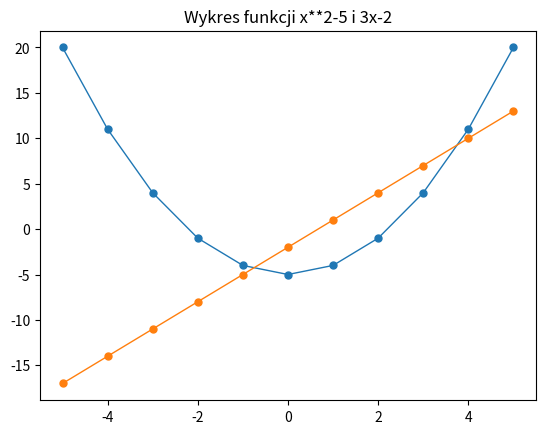

The matplotlib source for this figure:
def main(args):
    t1 = np.arange(-5, 6)
    t2 = t1**2-5
    t3 = t1*3 - 2
    print ("t1=\n",t1)
    print ("t2=\n",t2)
    print ("t3=\n",t3)

    t3 = np.vstack((t1, t2, t3))  
    print ("t3 po vstack(t1, t2, t3)=\n", t3)

    t3 = t3.transpose()
    print ("t3 po transpose=\n", t3)

    plt.xlabel=("X")
    plt.ylabel=("Wykresy")
    plt.title("Wykres funkcji x**2-5 i 3x-2")  
    plt.plot(t3[:,0:1], t3[:,1:3], # Pierwsza kolumna oś X, pozostałe dwie - wartości osi Y
             marker ='.',  # marker: kropka
             ms=10,       # rozmiar markera
             linewidth = '1',)  # grubość linii
    plt.show()


if __name__=="__main__":
    import sys
    import numpy as np
    from matplotlib import pyplot as plt 
    import matplotlib.patches as mpatches
    sys.exit(main(sys.argv))
